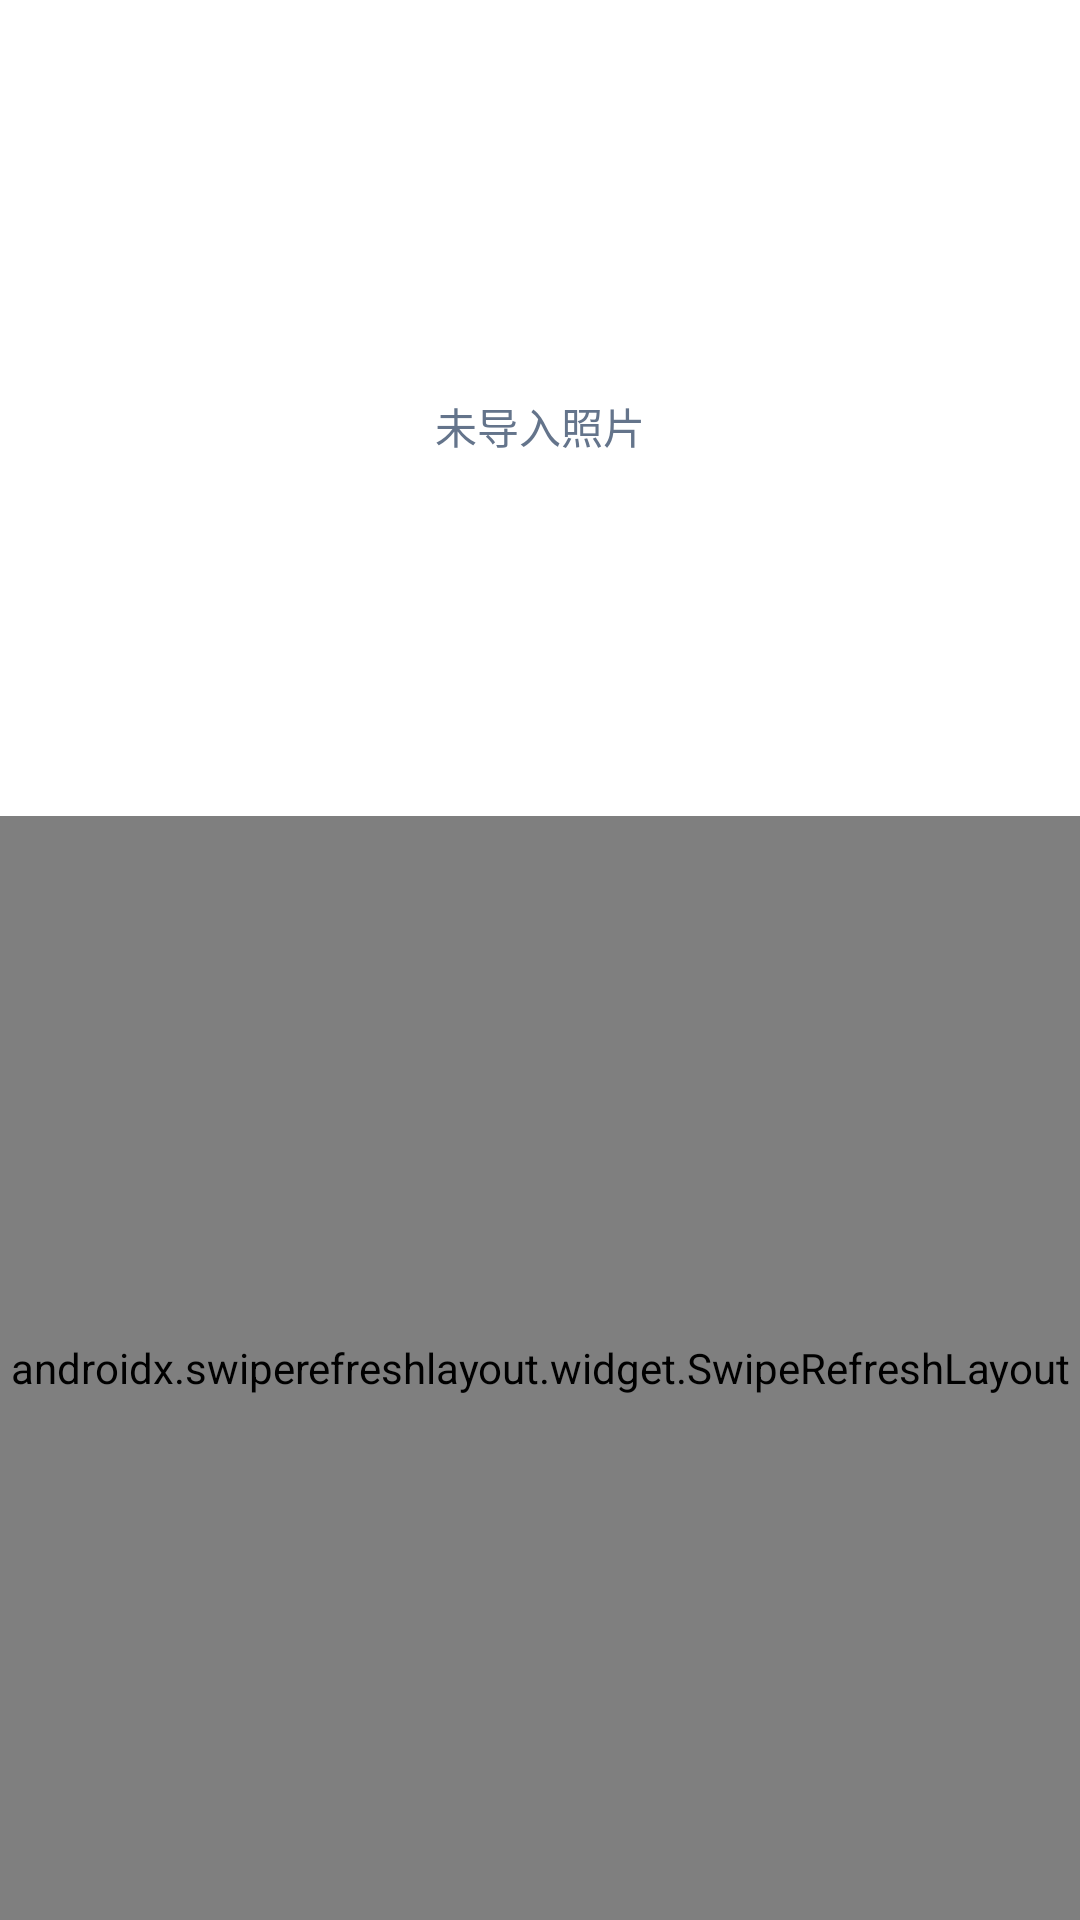

Reconstruct the res/layout file that produces this screen, plus the resources it refers to.
<!-- AndroidManifest.xml: application theme Theme.PhotoPalettePro -->
<!-- res/layout/page_poster.xml -->
<?xml version="1.0" encoding="utf-8"?>
<LinearLayout xmlns:android="http://schemas.android.com/apk/res/android"
			  xmlns:app="http://schemas.android.com/apk/res-auto"
			  android:layout_width="match_parent"
			  android:layout_height="match_parent"
			  android:orientation="vertical">

	
	<androidx.constraintlayout.widget.ConstraintLayout
			android:id="@+id/previewContainer"
			android:layout_width="match_parent"
			android:layout_height="wrap_content"
			android:layout_marginTop="12dp"
			android:layout_marginHorizontal="12dp"
			android:padding="16dp"
			android:background="@drawable/bg_glass_card"
			android:elevation="4dp">

		<ImageView
				android:id="@+id/imgPreview"
				android:layout_width="0dp"
				android:layout_height="0dp"
				android:scaleType="centerCrop"
				android:contentDescription="照片预览区域"
				app:layout_constraintDimensionRatio="4:3"
				app:layout_constraintStart_toStartOf="parent"
				app:layout_constraintEnd_toEndOf="parent"
				app:layout_constraintTop_toTopOf="parent" />

		<TextView
				android:id="@+id/tvEmptyHint"
				android:layout_width="wrap_content"
				android:layout_height="wrap_content"
				android:text="未导入照片"
				android:textColor="@color/text_secondary"
				app:layout_constraintStart_toStartOf="@id/imgPreview"
				app:layout_constraintEnd_toEndOf="@id/imgPreview"
				app:layout_constraintTop_toTopOf="@id/imgPreview"
				app:layout_constraintBottom_toBottomOf="@id/imgPreview" />
	</androidx.constraintlayout.widget.ConstraintLayout>

	
	<androidx.swiperefreshlayout.widget.SwipeRefreshLayout
			android:id="@+id/swipeRefreshLayout"
			android:layout_width="match_parent"
			android:layout_height="0dp"
			android:layout_weight="1">

		<androidx.core.widget.NestedScrollView
				android:id="@+id/scrollView"
				android:layout_width="match_parent"
				android:layout_height="match_parent"
				android:overScrollMode="always">

			<LinearLayout
					android:layout_width="match_parent"
					android:layout_height="wrap_content"
					android:orientation="vertical"
					android:paddingBottom="12dp">

				
				<LinearLayout
						android:id="@+id/configCard"
						android:layout_width="match_parent"
						android:layout_height="wrap_content"
						android:orientation="vertical"
						android:layout_marginHorizontal="12dp"
						android:layout_marginTop="12dp"
						android:padding="8dp"
						android:background="@drawable/bg_glass_card"
						android:elevation="2dp">

					<TextView
							android:layout_width="wrap_content"
							android:layout_height="wrap_content"
							android:text="渲染配置"
							android:textStyle="bold"
							android:textSize="16sp"
							android:textColor="@color/text_main"
							android:paddingHorizontal="12dp"
							android:paddingTop="12dp"
							android:paddingBottom="14dp" />

					<LinearLayout
							android:id="@+id/containerSelectMode"
							android:layout_width="match_parent"
							android:layout_height="wrap_content"
							android:orientation="horizontal"
							android:gravity="center_vertical"
							android:background="@drawable/bg_row_selectable"
							android:clickable="true"
							android:focusable="true"
							android:paddingHorizontal="12dp"
							android:paddingVertical="12dp">

						<LinearLayout
								android:layout_width="0dp"
								android:layout_height="wrap_content"
								android:layout_weight="1"
								android:orientation="vertical">

							<TextView
									android:id="@+id/tvCurrentMode"
									android:layout_width="wrap_content"
									android:layout_height="wrap_content"
									android:text="标准取色"
									android:textSize="17sp"
									android:textColor="@color/text_main" />

							<TextView
									android:id="@+id/tvModeHint"
									android:layout_width="wrap_content"
									android:layout_height="wrap_content"
									android:text="取色逻辑"
									android:textSize="13sp"
									android:textColor="@color/text_secondary"
									android:layout_marginTop="2dp" />
						</LinearLayout>

						<ImageView
								android:layout_width="18dp"
								android:layout_height="18dp"
								android:src="@drawable/ic_chevron_right"
								android:importantForAccessibility="no" />
					</LinearLayout>

					<View
							android:layout_width="match_parent"
							android:layout_height="0.5dp"
							android:background="@color/divider_color"
							android:layout_marginHorizontal="12dp"
							android:layout_marginVertical="2dp" />

					<LinearLayout
							android:id="@+id/containerSelectStyle"
							android:layout_width="match_parent"
							android:layout_height="wrap_content"
							android:orientation="horizontal"
							android:gravity="center_vertical"
							android:background="@drawable/bg_row_selectable"
							android:clickable="true"
							android:focusable="true"
							android:paddingHorizontal="12dp"
							android:paddingVertical="12dp">

						<LinearLayout
								android:layout_width="0dp"
								android:layout_height="wrap_content"
								android:layout_weight="1"
								android:orientation="vertical">

							<TextView
									android:id="@+id/tvCurrentStyle"
									android:layout_width="wrap_content"
									android:layout_height="wrap_content"
									android:text="常规排版"
									android:textSize="17sp"
									android:textColor="@color/text_main" />

							<TextView
									android:layout_width="wrap_content"
									android:layout_height="wrap_content"
									android:text="排列方式"
									android:textSize="13sp"
									android:textColor="@color/text_secondary"
									android:layout_marginTop="2dp" />
						</LinearLayout>

						<ImageView
								android:layout_width="18dp"
								android:layout_height="18dp"
								android:src="@drawable/ic_chevron_right"
								android:importantForAccessibility="no" />
					</LinearLayout>

					<View
							android:layout_width="match_parent"
							android:layout_height="1dp"
							android:background="@color/divider_color"
							android:layout_marginHorizontal="12dp"
							android:layout_marginTop="12dp"
							android:layout_marginBottom="16dp" />

					<TextView
							android:layout_width="wrap_content"
							android:layout_height="wrap_content"
							android:text="机身与镜头信息"
							android:textStyle="bold"
							android:textSize="14sp"
							android:textColor="@color/text_main"
							android:paddingHorizontal="12dp" />

					<EditText
							android:id="@+id/etDevice"
							android:layout_width="match_parent"
							android:layout_height="48dp"
							android:background="@drawable/bg_edittext_rounded"
							android:hint="机身型号"
							android:textColor="@color/text_main"
							android:textColorHint="@color/text_secondary"
							android:paddingHorizontal="12dp"
							android:textSize="14sp"
							android:layout_marginHorizontal="12dp"
							android:layout_marginTop="10dp"
							android:inputType="text"
							android:singleLine="true" />

					<EditText
							android:id="@+id/etLens"
							android:layout_width="match_parent"
							android:layout_height="48dp"
							android:background="@drawable/bg_edittext_rounded"
							android:hint="镜头型号"
							android:textColor="@color/text_main"
							android:textColorHint="@color/text_secondary"
							android:paddingHorizontal="12dp"
							android:textSize="14sp"
							android:layout_marginHorizontal="12dp"
							android:layout_marginTop="10dp"
							android:inputType="text"
							android:singleLine="true" />

					<LinearLayout
							android:layout_width="match_parent"
							android:layout_height="wrap_content"
							android:orientation="horizontal"
							android:weightSum="3"
							android:layout_marginHorizontal="12dp"
							android:layout_marginTop="10dp">
						<EditText android:id="@+id/etShutter" android:layout_width="0dp" android:layout_height="48dp" android:layout_weight="1" android:background="@drawable/bg_edittext_rounded" android:hint="快门" android:textColor="@color/text_main" android:textColorHint="@color/text_secondary" android:paddingHorizontal="8dp" android:textSize="13sp" android:layout_marginEnd="6dp" android:singleLine="true" />
						<EditText android:id="@+id/etAperture" android:layout_width="0dp" android:layout_height="48dp" android:layout_weight="1" android:background="@drawable/bg_edittext_rounded" android:hint="光圈" android:textColor="@color/text_main" android:textColorHint="@color/text_secondary" android:paddingHorizontal="8dp" android:textSize="13sp" android:layout_marginEnd="6dp" android:singleLine="true" />
						<EditText android:id="@+id/etIso" android:layout_width="0dp" android:layout_height="48dp" android:layout_weight="1" android:background="@drawable/bg_edittext_rounded" android:hint="ISO" android:textColor="@color/text_main" android:textColorHint="@color/text_secondary" android:paddingHorizontal="8dp" android:textSize="13sp" android:singleLine="true" />
					</LinearLayout>

					<LinearLayout
							android:layout_width="match_parent"
							android:layout_height="wrap_content"
							android:layout_marginHorizontal="12dp"
							android:layout_marginTop="10dp"
							android:gravity="center_vertical"
							android:orientation="horizontal"
							android:weightSum="3">

						<EditText
								android:id="@+id/etSign"
								android:layout_width="0dp"
								android:layout_height="48dp"
								android:layout_weight="2"
								android:background="@drawable/bg_edittext_rounded"
								android:hint="水印签名: @YourName"
								android:inputType="text"
								android:paddingHorizontal="12dp"
								android:textColor="@color/text_main"
								android:textColorHint="@color/text_secondary"
								android:textSize="14sp"
								android:layout_marginEnd="6dp"
								android:singleLine="true" />

						<com.google.android.material.switchmaterial.SwitchMaterial
								android:id="@+id/switchAddWatermark"
								android:layout_width="0dp"
								android:layout_height="wrap_content"
								android:layout_weight="1"
								android:checked="true"
								android:text="添加水印"
								android:textColor="@color/text_main"
								android:textSize="13sp"
								android:paddingStart="8dp"
								android:minHeight="0dp"
								android:minWidth="0dp"
								app:switchPadding="4dp" />
					</LinearLayout>

					<Button
							android:id="@+id/btnGeneratePreview"
							android:layout_width="match_parent"
							android:layout_height="50dp"
							android:layout_marginHorizontal="12dp"
							android:layout_marginTop="20dp"
							android:background="@drawable/btn_primary_rounded"
							android:text="预览渲染效果"
							android:textColor="@color/white"
							android:textAllCaps="false"
							android:textStyle="bold" />
				</LinearLayout>
			</LinearLayout>
		</androidx.core.widget.NestedScrollView>
	</androidx.swiperefreshlayout.widget.SwipeRefreshLayout>
</LinearLayout>
<!-- resources referenced by this layout -->
<resources>
  <color name="divider_color">#E5E7EB</color>[cite: 16]
  <color name="text_main">@color/text_primary_light</color>[cite: 16]
  <color name="text_secondary">@color/text_secondary_light</color>[cite: 16]
  <color name="white">#FFFFFFFF</color>
  <!-- drawable bg_edittext_rounded (drawable) -->
  <?xml version="1.0" encoding="utf-8"?>
  <shape xmlns:android="http://schemas.android.com/apk/res/android">
  	<solid android:color="@color/input_background" />
  	<stroke android:width="1dp" android:color="@color/divider_color" />
  	<corners android:radius="14dp" />
  </shape>
  <!-- drawable bg_row_selectable (drawable) -->
  <?xml version="1.0" encoding="utf-8"?>
  <ripple xmlns:android="http://schemas.android.com/apk/res/android"
  		android:color="@color/ripple_tint">
  	<item android:id="@android:id/mask">
  		<shape android:shape="rectangle">
  			<solid android:color="@color/white" />
  			<corners android:radius="14dp" />
  		</shape>
  	</item>
  </ripple>
  <!-- drawable ic_chevron_right (drawable) -->
  <vector xmlns:android="http://schemas.android.com/apk/res/android"
  		android:width="24dp"
  		android:height="24dp"
  		android:viewportWidth="24"
  		android:viewportHeight="24"
  		android:tint="@color/text_secondary">
  	<path
  			android:fillColor="@android:color/white"
  			android:pathData="M9.29,6.71 a1,1 0 0,0 0,1.41 L13.17,12 l-3.88,3.88 a1,1 0 1,0 1.42,1.41 l4.58,-4.58 a1,1 0 0,0 0,-1.42 L10.71,6.71 a1,1 0 0,0 -1.42,0 Z" />
  </vector>
  <color name="text_primary_light">#1E293B</color>[cite: 16]
  <color name="text_secondary_light">#64748B</color>[cite: 16]
  <color name="input_background">#F3F4F6</color>[cite: 16]
  <color name="glass_card_top">#B8FFFFFF</color>
  <color name="glass_card_mid">#A8FFFFFF</color>
  <color name="glass_card_bottom">#8AFFFFFF</color>
  <color name="glass_highlight">#B3FFFFFF</color>
  <color name="glass_border">#7AFFFFFF</color>
  <color name="ripple_tint">#1F2563EB</color>
  <color name="button_gradient_start">#6E74D6</color>
  <color name="button_gradient_center">#7A68CE</color>
  <color name="button_gradient_end">#8B5CC2</color>
  <style name="Base.Theme.PhotoPalettePro" parent="Theme.MaterialComponents.DayNight.NoActionBar">
  		<item name="colorPrimary">@color/primary_blue</item>
  		<item name="colorPrimaryDark">@color/primary_blue_dark</item>
  		<item name="colorAccent">@color/accent_green</item>
  		
  		
  		<item name="popupMenuStyle">@style/Widget.App.PopupMenu</item>
  		
  		<item name="android:textAppearanceLargePopupMenu">@style/TextAppearance.App.PopupMenu.Item</item>
  
  	</style>
  <!-- drawable bg_app_gradient (drawable) -->
  <?xml version="1.0" encoding="utf-8"?>
  <shape xmlns:android="http://schemas.android.com/apk/res/android"
  	   android:shape="rectangle">
  	<gradient
  			android:angle="270"
  			android:startColor="@color/bg_gradient_start"
  			android:centerColor="@color/bg_gradient_mid"
  			android:endColor="@color/bg_gradient_end" />
  </shape>
  <color name="primary_blue">#2563EB</color>
  <color name="primary_blue_dark">#1D4ED8</color>
  <color name="accent_green">#10B981</color>
  <style name="Widget.App.PopupMenu" parent="Widget.MaterialComponents.PopupMenu">
  		
  		<item name="android:popupBackground">@drawable/bg_card_rounded</item>
  		
  		<item name="android:minWidth">280dp</item>
  		
  		<item name="android:dropDownVerticalOffset">4dp</item>
  	</style>
  <style name="TextAppearance.App.PopupMenu.Item" parent="TextAppearance.MaterialComponents.Subtitle1">
  		<item name="android:textColor">@color/text_main</item>
  		<item name="android:textSize">16sp</item>
  	</style>
  <color name="bg_gradient_start">#E7EEF9</color>
  <color name="bg_gradient_mid">#F4F6FA</color>
  <color name="bg_gradient_end">#E8F3EE</color>
  <!-- drawable bg_card_rounded (drawable) -->
  <?xml version="1.0" encoding="utf-8"?>
  <shape xmlns:android="http://schemas.android.com/apk/res/android">
  	
  	<solid android:color="#FFFFFF" />
  	
  	<stroke android:width="0.5dp" android:color="#E5E7EB" />
  	<corners android:radius="24dp" />
  </shape>
</resources>
